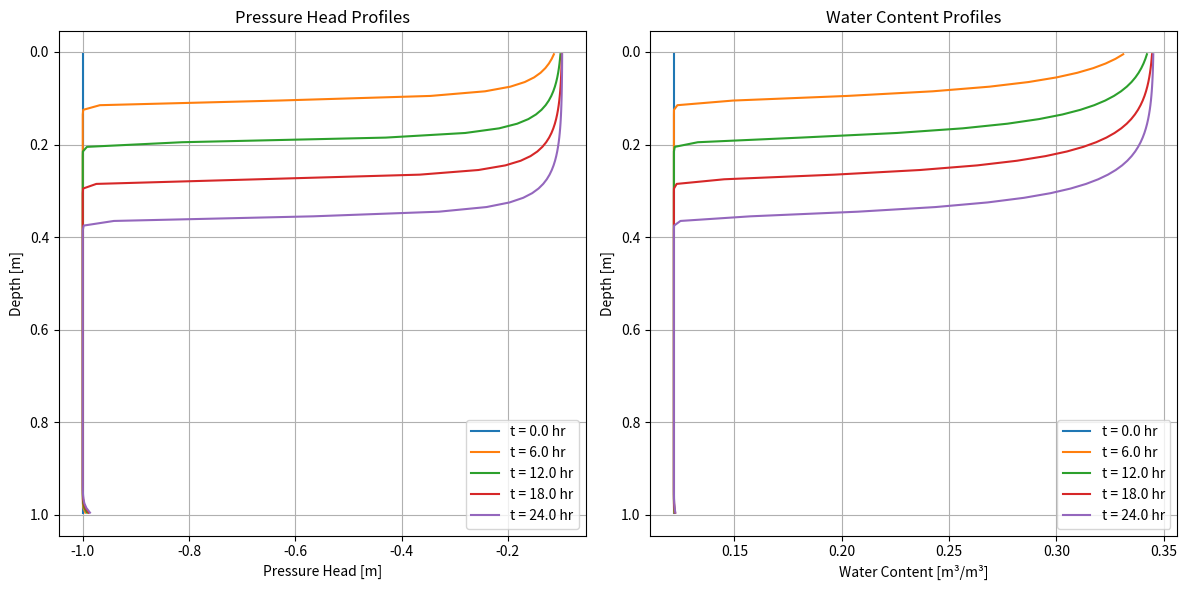
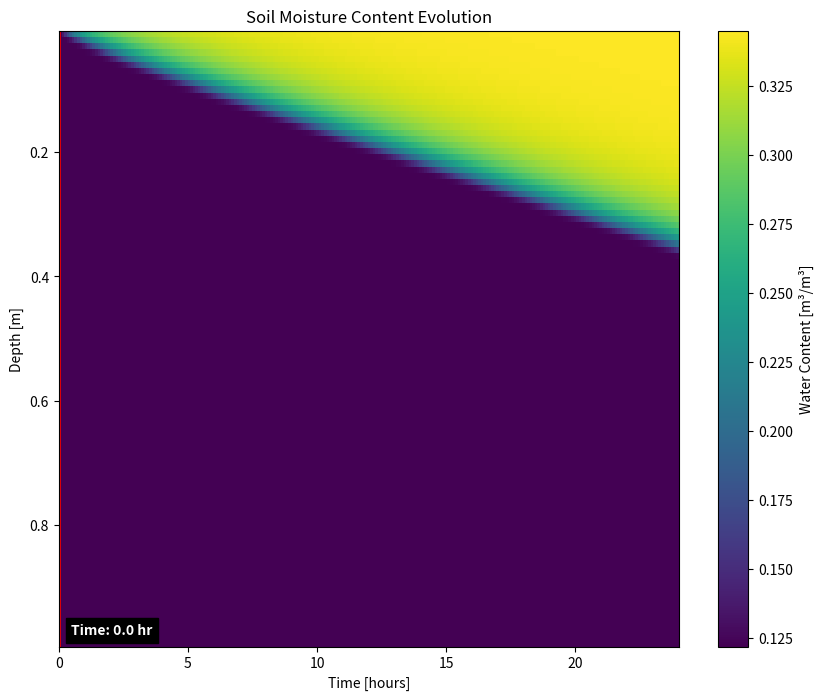

Reproduce these figures in Python, in order. (Note: this script raises an exception after producing the figures.)
import numpy as np
import matplotlib.pyplot as plt
from scipy.sparse import diags
from scipy.sparse.linalg import spsolve
import matplotlib.animation as animation
from matplotlib import cm

def richards_equation_solver(
    depth=1.0,          # Total soil depth [m]
    n_cells=100,        # Number of spatial cells
    total_time=24.0,    # Total simulation time [hours]
    dt=0.1,             # Time step [hours]
    Ks=0.1,             # Saturated hydraulic conductivity [m/hour]
    theta_r=0.1,        # Residual water content
    theta_s=0.4,        # Saturated water content
    alpha=3.0,          # van Genuchten parameter [1/m]
    n=1.5,              # van Genuchten parameter
    initial_condition="dry",  # Initial condition ('dry', 'wet', 'custom')
    top_boundary="constant",  # Top boundary condition ('constant', 'rainfall', 'evaporation')
    bottom_boundary="free_drainage",  # Bottom boundary condition ('free_drainage', 'constant', 'zero_flux')
):
    """
    Solve the Richards equation for 1D unsaturated water flow in soil
    using the mixed form of the equation and a fully implicit finite volume method.
    
    Richards equation (mixed form):
    C(h) * ∂h/∂t = ∂/∂z [K(h) * (∂h/∂z + 1)]
    
    where:
    - h is the pressure head [m]
    - C(h) is the specific moisture capacity [1/m]
    - K(h) is the hydraulic conductivity [m/hour]
    - z is the depth coordinate [m] (positive downward)
    """
    
    # Convert parameters to appropriate units
    m = 1 - 1/n  # van Genuchten parameter
    
    # Set up space discretization
    dz = depth / n_cells
    z = np.linspace(dz/2, depth - dz/2, n_cells)  # Cell centers
    
    # Time setup
    n_time_steps = int(total_time / dt)
    time = np.linspace(0, total_time, n_time_steps+1)
    
    # Initial pressure head conditions
    if initial_condition == "dry":
        h = -1.0 * np.ones(n_cells)  # Dry condition (negative pressure head)
    elif initial_condition == "wet":
        h = -0.1 * np.ones(n_cells)  # Wet condition
    elif initial_condition == "custom":
        # Linear gradient from wet at top to dry at bottom
        h = np.linspace(-0.1, -1.0, n_cells)
    else:
        h = -0.5 * np.ones(n_cells)  # Default moderate condition
    
    # Storage for results
    h_profile = np.zeros((n_time_steps+1, n_cells))
    h_profile[0, :] = h
    
    # Top boundary condition value
    if top_boundary == "constant":
        h_top = -0.1  # Constant pressure head [m]
    else:
        h_top = -0.5  # Default value
    
    # Bottom boundary condition value
    if bottom_boundary == "constant":
        h_bottom = -1.0  # Constant pressure head [m]
    else:
        h_bottom = None  # Will be determined by selected boundary condition
    
    # Time loop
    for t in range(n_time_steps):
        # Copy current solution
        h_old = h.copy()
        
        # Newton-Raphson iteration
        max_iter = 20
        tolerance = 1e-6
        
        for iteration in range(max_iter):
            # Calculate van Genuchten relationships for current h
            # Saturation function Se
            Se = np.zeros_like(h)
            idx_negative = h < 0
            Se[idx_negative] = (1 + (alpha * np.abs(h[idx_negative])) ** n) ** (-m)
            Se[~idx_negative] = 1.0
            
            # Water content
            theta = theta_r + (theta_s - theta_r) * Se
            
            # Hydraulic conductivity
            K = Ks * Se ** 0.5 * (1 - (1 - Se ** (1/m)) ** m) ** 2
            
            # Specific water capacity
            C = np.zeros_like(h)
            C[idx_negative] = (alpha * m * n * (theta_s - theta_r) * 
                               (alpha * np.abs(h[idx_negative])) ** (n-1) * 
                               Se[idx_negative] ** (1/m) / (1 - Se[idx_negative] ** (1/m)))
            
            # Calculate interface hydraulic conductivities
            K_interface = np.zeros(n_cells + 1)
            K_interface[1:n_cells] = 0.5 * (K[:-1] + K[1:])  # arithmetic mean for interior
            
            # Setup system matrix and right-hand side
            main_diag = np.zeros(n_cells)
            upper_diag = np.zeros(n_cells-1)
            lower_diag = np.zeros(n_cells-1)
            rhs = np.zeros(n_cells)
            
            # Interior cells
            for i in range(1, n_cells-1):
                # Flux terms
                lower_diag[i-1] = -dt * K_interface[i] / dz**2  # coefficient for h[i-1]
                upper_diag[i] = -dt * K_interface[i+1] / dz**2  # coefficient for h[i+1]
                main_diag[i] = (C[i] + dt * (K_interface[i] + K_interface[i+1]) / dz**2)  # coefficient for h[i]
                
                # Right-hand side
                rhs[i] = C[i] * h_old[i] - dt * (K_interface[i+1] - K_interface[i]) / dz  # gravity term
            
            # Top boundary (cell 0)
            if top_boundary == "constant":
                # Dirichlet boundary condition
                main_diag[0] = 1.0
                upper_diag[0] = 0.0
                rhs[0] = h_top
            elif top_boundary == "rainfall":
                # Flux boundary condition (rainfall)
                rain_rate = 0.01  # m/hour
                K_interface[0] = K[0]  # Use the cell's hydraulic conductivity
                main_diag[0] = C[0] + dt * K_interface[1] / dz**2
                upper_diag[0] = -dt * K_interface[1] / dz**2
                rhs[0] = C[0] * h_old[0] - dt * K_interface[1] / dz + dt * rain_rate / dz
            elif top_boundary == "evaporation":
                # Flux boundary condition (evaporation)
                evap_rate = 0.005  # m/hour
                K_interface[0] = K[0]
                main_diag[0] = C[0] + dt * K_interface[1] / dz**2
                upper_diag[0] = -dt * K_interface[1] / dz**2
                rhs[0] = C[0] * h_old[0] - dt * K_interface[1] / dz - dt * evap_rate / dz
            
            # Bottom boundary (cell n_cells-1)
            if bottom_boundary == "free_drainage":
                # Free drainage boundary condition
                K_interface[n_cells] = K[n_cells-1]
                main_diag[n_cells-1] = C[n_cells-1] + dt * K_interface[n_cells-1] / dz**2
                lower_diag[n_cells-2] = -dt * K_interface[n_cells-1] / dz**2
                rhs[n_cells-1] = C[n_cells-1] * h_old[n_cells-1] + dt * K_interface[n_cells] / dz 
            elif bottom_boundary == "constant":
                # Dirichlet boundary condition
                main_diag[n_cells-1] = 1.0
                lower_diag[n_cells-2] = 0.0
                rhs[n_cells-1] = h_bottom
            elif bottom_boundary == "zero_flux":
                # No-flux boundary condition
                K_interface[n_cells] = 0
                main_diag[n_cells-1] = C[n_cells-1] + dt * K_interface[n_cells-1] / dz**2
                lower_diag[n_cells-2] = -dt * K_interface[n_cells-1] / dz**2
                rhs[n_cells-1] = C[n_cells-1] * h_old[n_cells-1]
            
            # Assemble the sparse matrix
            A = diags(
                [main_diag, upper_diag, lower_diag],
                [0, 1, -1],
                shape=(n_cells, n_cells)
            )
            
            # Solve the system
            h_new = spsolve(A, rhs)
            
            # Check convergence
            err = np.max(np.abs(h_new - h))
            h = h_new
            
            if err < tolerance:
                break
                
        # Store the result
        h_profile[t+1, :] = h
    
    # Convert pressure head to water content for output
    theta_profile = np.zeros_like(h_profile)
    for i in range(n_time_steps+1):
        Se = np.zeros_like(h_profile[i, :])
        idx_negative = h_profile[i, :] < 0
        Se[idx_negative] = (1 + (alpha * np.abs(h_profile[i, idx_negative])) ** n) ** (-m)
        Se[~idx_negative] = 1.0
        theta_profile[i, :] = theta_r + (theta_s - theta_r) * Se
    
    return z, time, h_profile, theta_profile

def plot_results(z, time, h_profile, theta_profile, plot_times=None):
    """
    Plot the results of the Richards equation simulation.
    
    Parameters:
    - z: depth coordinates
    - time: simulation time points
    - h_profile: pressure head profiles over time
    - theta_profile: water content profiles over time
    - plot_times: specific time points to plot (in hours)
    """
    if plot_times is None:
        # Default: plot initial, 25%, 50%, 75% and final time
        idx = [0, 
               int(len(time)/4), 
               int(len(time)/2), 
               int(3*len(time)/4), 
               len(time)-1]
        plot_times = time[idx]
    else:
        # Find closest time indices
        idx = [np.abs(time - t).argmin() for t in plot_times]
    
    # Create a figure with two subplots
    fig, (ax1, ax2) = plt.subplots(1, 2, figsize=(12, 6))
    
    # Plot pressure head profiles
    for i, t_idx in enumerate(idx):
        ax1.plot(h_profile[t_idx, :], z, label=f't = {time[t_idx]:.1f} hr')
    
    ax1.set_xlabel('Pressure Head [m]')
    ax1.set_ylabel('Depth [m]')
    ax1.set_title('Pressure Head Profiles')
    ax1.invert_yaxis()  # Invert y-axis to have surface at top
    ax1.grid(True)
    ax1.legend()
    
    # Plot water content profiles
    for i, t_idx in enumerate(idx):
        ax2.plot(theta_profile[t_idx, :], z, label=f't = {time[t_idx]:.1f} hr')
    
    ax2.set_xlabel('Water Content [m³/m³]')
    ax2.set_ylabel('Depth [m]')
    ax2.set_title('Water Content Profiles')
    ax2.invert_yaxis()  # Invert y-axis to have surface at top
    ax2.grid(True)
    ax2.legend()
    
    plt.tight_layout()
    return fig

def create_heatmap_animation(z, time, theta_profile, interval=100, save_path=None):
    """
    Create an animated heatmap showing the evolution of water content over time.
    
    Parameters:
    - z: depth coordinates [m]
    - time: time points [hours]
    - theta_profile: water content profiles over time
    - interval: time between animation frames [ms]
    - save_path: if provided, save animation to this file
    
    Returns:
    - Animation object
    """
    # Create figure and axes
    fig, ax = plt.subplots(figsize=(10, 8))
    
    # Prepare time steps for display
    # Use fewer frames for smoother animation
    ani_frames = 100
    frame_idx = np.linspace(0, len(time)-1, ani_frames, dtype=int)
    
    # Calculate extent for imshow
    extent = [0, time[-1], z[-1], z[0]]  # [xmin, xmax, ymin, ymax]
    
    # Calculate vmin and vmax for consistent colorbar
    vmin = np.min(theta_profile)
    vmax = np.max(theta_profile)
    
    # Create initial heatmap
    heatmap = ax.imshow(
        theta_profile[:, :].T,  # Transpose to have depth on y-axis and time on x-axis
        aspect='auto',
        extent=extent,
        origin='upper',
        cmap='viridis',
        vmin=vmin,
        vmax=vmax,
        interpolation='nearest'
    )
    
    # Add colorbar
    cbar = fig.colorbar(heatmap, ax=ax, label='Water Content [m³/m³]')
    
    # Configure axes
    ax.set_xlabel('Time [hours]')
    ax.set_ylabel('Depth [m]')
    ax.set_title('Soil Moisture Content Evolution')
    
    # Add a vertical line to show current time
    time_line = ax.axvline(x=0, color='red', linestyle='-', linewidth=2)
    
    time_text = ax.text(0.02, 0.02, 'Time: 0.0 hr', transform=ax.transAxes, 
                        color='white', fontweight='bold', backgroundcolor='black')
    
    def init():
        time_line.set_xdata(0)
        time_text.set_text('Time: 0.0 hr')
        return time_line, time_text
    
    def update(frame):
        current_time = time[frame_idx[frame]]
        time_line.set_xdata(current_time)
        time_text.set_text(f'Time: {current_time:.1f} hr')
        return time_line, time_text
    
    ani = animation.FuncAnimation(
        fig, update, frames=range(len(frame_idx)), 
        init_func=init, blit=True, interval=interval
    )
    
    if save_path:
        ani.save(save_path, writer='pillow', fps=10)
    
    plt.tight_layout()
    return ani

def create_profile_and_heatmap_animation(z, time, h_profile, theta_profile, interval=100, save_path=None):
    """
    Create an animated visualization with line profiles and a 2D heatmap.
    
    Parameters:
    - z: depth coordinates [m]
    - time: time points [hours]
    - h_profile: pressure head profiles over time
    - theta_profile: water content profiles over time
    - interval: time between animation frames [ms]
    - save_path: if provided, save animation to this file
    
    Returns:
    - Animation object
    """
    # Use fewer frames for smoother animation
    ani_frames = 100
    frame_idx = np.linspace(0, len(time)-1, ani_frames, dtype=int)
    
    # Create figure with 3 subplots
    fig = plt.figure(figsize=(15, 8))
    gs = fig.add_gridspec(1, 3)
    
    # Pressure head profile subplot
    ax1 = fig.add_subplot(gs[0, 0])
    line1, = ax1.plot(h_profile[0, :], z)
    ax1.set_xlabel('Pressure Head [m]')
    ax1.set_ylabel('Depth [m]')
    ax1.set_title('Pressure Head Profile')
    h_min = np.min(h_profile)
    h_max = max(0, np.max(h_profile))
    ax1.set_xlim(h_min * 1.1, h_max * 1.1 if h_max > 0 else 0.1)
    ax1.invert_yaxis()
    ax1.grid(True)
    
    # Water content profile subplot
    ax2 = fig.add_subplot(gs[0, 1])
    line2, = ax2.plot(theta_profile[0, :], z)
    ax2.set_xlabel('Water Content [m³/m³]')
    ax2.set_ylabel('Depth [m]')
    ax2.set_title('Water Content Profile')
    ax2.set_xlim(np.min(theta_profile) * 0.9, np.max(theta_profile) * 1.1)
    ax2.invert_yaxis()
    ax2.grid(True)
    
    # 2D heatmap subplot
    ax3 = fig.add_subplot(gs[0, 2])
    
    # Create 2D grid for heatmap
    time_mesh, depth_mesh = np.meshgrid(time[frame_idx], z)
    theta_mesh = np.zeros((len(z), len(frame_idx)))
    
    for i, t_idx in enumerate(frame_idx):
        theta_mesh[:, i] = theta_profile[t_idx, :]
    
    # Initial heatmap
    heatmap = ax3.pcolormesh(
        time_mesh, 
        depth_mesh, 
        theta_mesh, 
        cmap='viridis',
        shading='auto'
    )
    
    # Vertical line for current time
    time_line = ax3.axvline(x=0, color='red', linestyle='-', linewidth=2)
    
    # Add colorbar
    cbar = fig.colorbar(heatmap, ax=ax3, label='Water Content [m³/m³]')
    
    # Configure heatmap axes
    ax3.set_xlabel('Time [hours]')
    ax3.set_ylabel('Depth [m]')
    ax3.set_title('Moisture Dispersion Over Time')
    ax3.invert_yaxis()
    
    time_text = fig.suptitle('Time: 0.0 hr', fontsize=16)
    
    def update(frame):
        # Update profile lines
        line1.set_xdata(h_profile[frame_idx[frame], :])
        line2.set_xdata(theta_profile[frame_idx[frame], :])
        
        # Update time line on heatmap
        time_line.set_xdata(time[frame_idx[frame]])
        
        # Update time text
        time_text.set_text(f'Time: {time[frame_idx[frame]]:.1f} hr')
        
        return line1, line2, time_line, time_text
    
    ani = animation.FuncAnimation(
        fig, update, frames=range(len(frame_idx)), 
        interval=interval, blit=True
    )
    
    if save_path:
        ani.save(save_path, writer='pillow', fps=10)
    
    plt.tight_layout(rect=[0, 0, 1, 0.95])  # Make room for the title
    return ani

# Example usage with different soil types
def run_simulation(soil_type="sandy_loam", scenario="rainfall"):
    """
    Run a Richards equation simulation with predefined soil types and scenarios.
    
    Parameters:
    - soil_type: Soil type ('sand', 'loamy_sand', 'sandy_loam', 'loam', 'clay_loam', 'clay')
    - scenario: Water flow scenario ('rainfall', 'infiltration', 'drainage', 'evaporation')
    """
    # Soil hydraulic parameters based on typical values
    soil_params = {
        'sand': {
            'Ks': 0.25,        # Saturated hydraulic conductivity [m/hour]
            'theta_r': 0.045,  # Residual water content
            'theta_s': 0.43,   # Saturated water content
            'alpha': 14.5,     # van Genuchten parameter [1/m]
            'n': 2.68          # van Genuchten parameter
        },
        'loamy_sand': {
            'Ks': 0.15,
            'theta_r': 0.057,
            'theta_s': 0.41,
            'alpha': 12.4,
            'n': 2.28
        },
        'sandy_loam': {
            'Ks': 0.075,
            'theta_r': 0.065,
            'theta_s': 0.41,
            'alpha': 7.5,
            'n': 1.89
        },
        'loam': {
            'Ks': 0.025,
            'theta_r': 0.078,
            'theta_s': 0.43,
            'alpha': 3.6,
            'n': 1.56
        },
        'clay_loam': {
            'Ks': 0.008,
            'theta_r': 0.095,
            'theta_s': 0.41,
            'alpha': 1.9,
            'n': 1.31
        },
        'clay': {
            'Ks': 0.002,
            'theta_r': 0.068,
            'theta_s': 0.38,
            'alpha': 0.8,
            'n': 1.09
        }
    }
    
    # Scenario parameters
    scenario_params = {
        'rainfall': {
            'initial_condition': 'dry',
            'top_boundary': 'rainfall',
            'bottom_boundary': 'free_drainage',
            'total_time': 24.0
        },
        'infiltration': {
            'initial_condition': 'dry',
            'top_boundary': 'constant',
            'bottom_boundary': 'free_drainage',
            'total_time': 48.0
        },
        'drainage': {
            'initial_condition': 'wet',
            'top_boundary': 'evaporation',
            'bottom_boundary': 'free_drainage',
            'total_time': 72.0
        },
        'evaporation': {
            'initial_condition': 'wet',
            'top_boundary': 'evaporation',
            'bottom_boundary': 'zero_flux',
            'total_time': 120.0
        }
    }
    
    # Merge parameters
    params = {
        'depth': 1.0,
        'n_cells': 100,
        'dt': 0.1,
        **soil_params[soil_type],
        **scenario_params[scenario]
    }
    
    print(f"Running simulation for {soil_type} soil with {scenario} scenario...")
    
    # Run simulation
    z, time, h_profile, theta_profile = richards_equation_solver(**params)
    
    # Create visualizations
    print("Creating standard profile plots...")
    plot_times = [0, params['total_time']/4, params['total_time']/2, 
                 3*params['total_time']/4, params['total_time']]
    fig_profiles = plot_results(z, time, h_profile, theta_profile, plot_times)
    
    print("Creating animated heatmap...")
    fig_heatmap = create_heatmap_animation(z, time, theta_profile)
    
    print("Creating combined animated visualization...")
    fig_combined = create_profile_and_heatmap_animation(z, time, h_profile, theta_profile)
    
    plt.show()
    
    return z, time, h_profile, theta_profile

# Run the example if this file is executed directly
if __name__ == "__main__":
    # Choose soil type and scenario
    soil_type = "sandy_loam"  # Options: sand, loamy_sand, sandy_loam, loam, clay_loam, clay
    scenario = "rainfall"     # Options: rainfall, infiltration, drainage, evaporation
    
    z, time, h_profile, theta_profile = run_simulation(soil_type, scenario)
